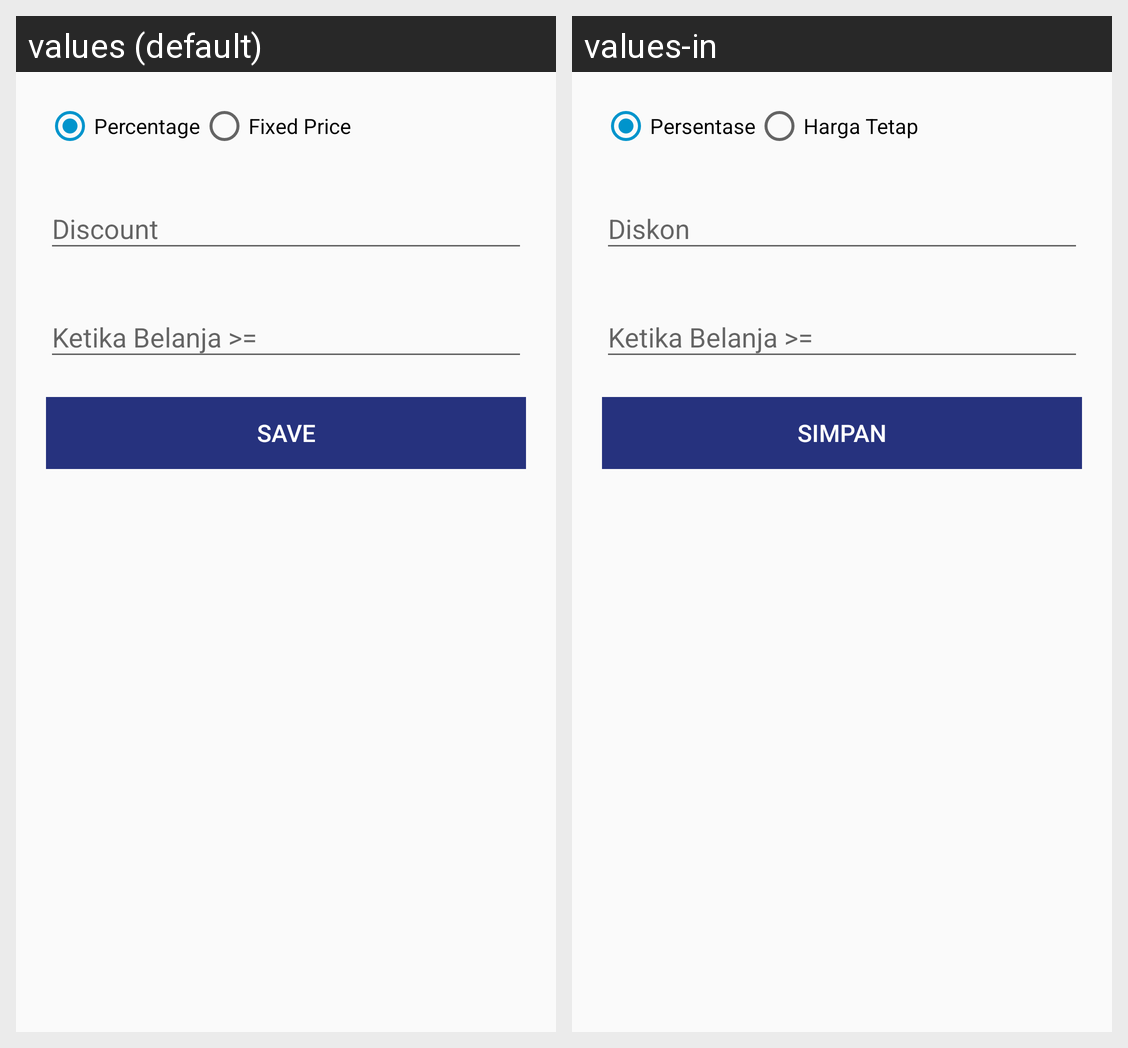

For this localized Android screen grid, give each drawn string resource with its value in every locale shown.
Android screen res/layout/dialog_add_discount.xml rendered under 2 locales, left to right: values (default), values-in. Device: Nexus 5 (rendered at 1080×1920; each locale shown at half size, 540×960, under a caption strip naming it); theme AppTheme.
Strings drawn on this screen, with the default value and each locale's value (text and hints the layout hard-codes, and strings that could not be matched under every locale, appear in the picture but are not listed):

percentage
  values: Percentage
  values-in: Persentase

fixed_price
  values: Fixed Price
  values-in: Harga Tetap

submit
  values: Save
  values-in: Simpan
